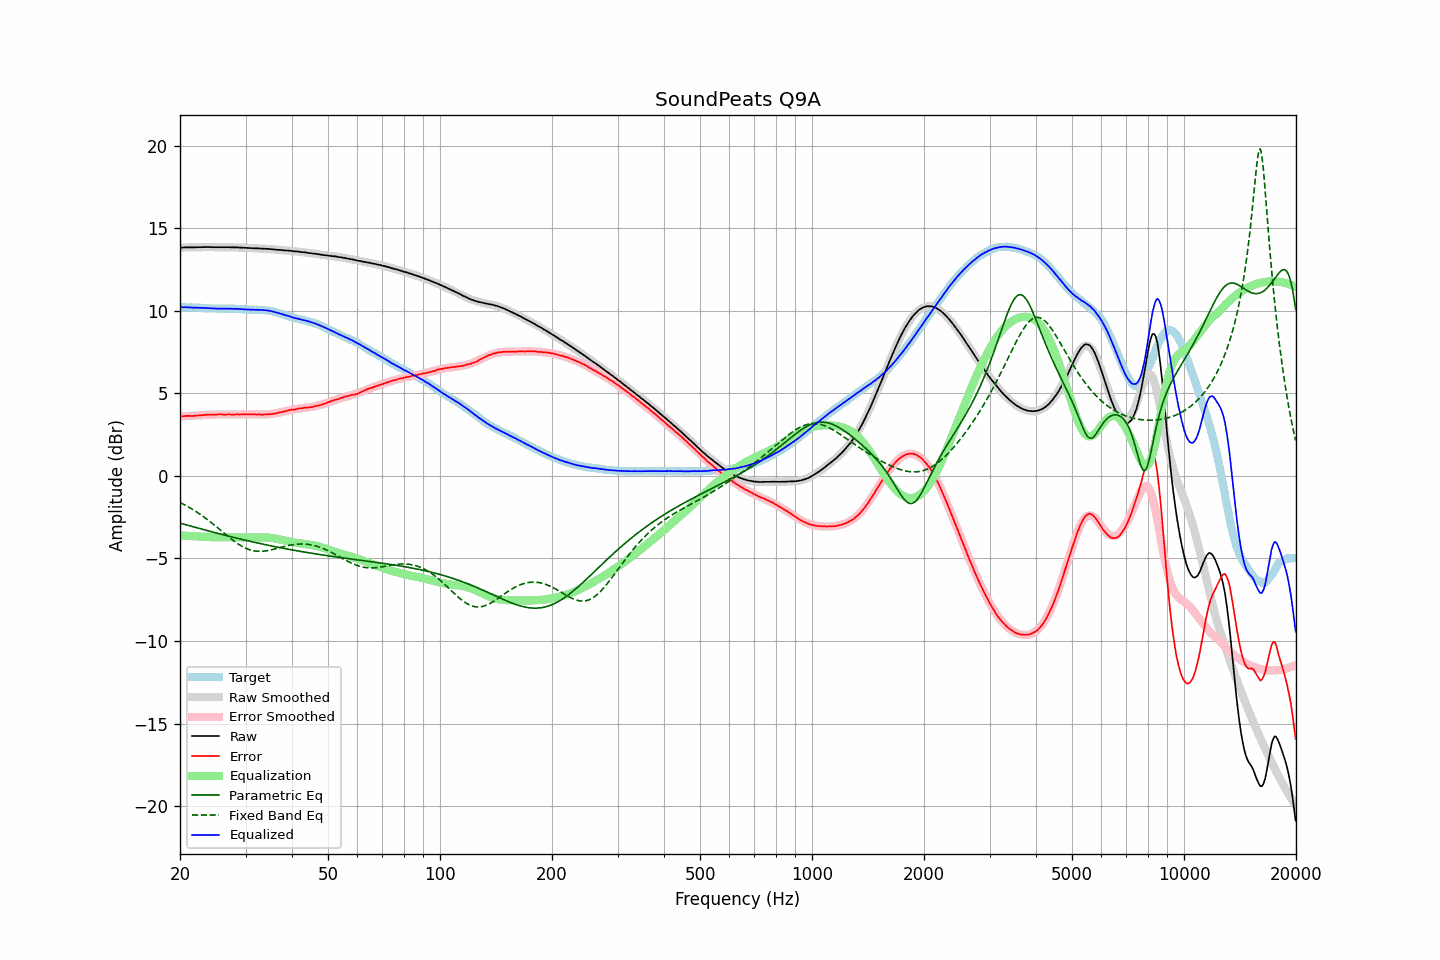

Values plotted in this chart, from the file beside it:
frequency, raw, error, smoothed, error_smoothed, equalization, parametric_eq, fixed_band_eq, equalized_raw, equalized_smoothed, target
20.00, 13.82, 3.61, 13.82, 3.61, -3.61, -2.86, -1.61, 10.22, 10.22, 10.22
20.20, 13.83, 3.62, 13.83, 3.61, -3.61, -2.89, -1.66, 10.22, 10.22, 10.22
20.40, 13.83, 3.62, 13.83, 3.62, -3.62, -2.91, -1.71, 10.22, 10.22, 10.22
20.61, 13.84, 3.62, 13.83, 3.62, -3.62, -2.94, -1.76, 10.22, 10.21, 10.22
20.81, 13.84, 3.64, 13.84, 3.63, -3.63, -2.97, -1.81, 10.22, 10.21, 10.21
21.02, 13.84, 3.64, 13.84, 3.63, -3.63, -3.00, -1.87, 10.21, 10.21, 10.21
21.23, 13.84, 3.64, 13.84, 3.64, -3.64, -3.02, -1.92, 10.21, 10.21, 10.21
21.44, 13.84, 3.63, 13.84, 3.64, -3.64, -3.05, -1.98, 10.20, 10.20, 10.22
21.66, 13.84, 3.63, 13.85, 3.65, -3.65, -3.08, -2.04, 10.19, 10.20, 10.21
21.87, 13.84, 3.64, 13.85, 3.65, -3.65, -3.10, -2.10, 10.19, 10.20, 10.21
22.09, 13.85, 3.66, 13.85, 3.66, -3.66, -3.13, -2.16, 10.19, 10.19, 10.20
22.31, 13.85, 3.66, 13.85, 3.66, -3.66, -3.16, -2.22, 10.19, 10.19, 10.20
22.54, 13.85, 3.66, 13.85, 3.67, -3.67, -3.18, -2.29, 10.18, 10.19, 10.19
22.76, 13.85, 3.67, 13.85, 3.67, -3.67, -3.21, -2.36, 10.18, 10.18, 10.19
22.99, 13.86, 3.69, 13.85, 3.68, -3.68, -3.23, -2.42, 10.18, 10.18, 10.18
23.22, 13.86, 3.70, 13.86, 3.68, -3.68, -3.26, -2.49, 10.18, 10.17, 10.17
23.45, 13.86, 3.70, 13.86, 3.69, -3.69, -3.29, -2.57, 10.17, 10.16, 10.17
23.69, 13.86, 3.70, 13.86, 3.70, -3.70, -3.31, -2.64, 10.16, 10.16, 10.16
23.92, 13.86, 3.72, 13.86, 3.70, -3.70, -3.34, -2.71, 10.16, 10.15, 10.15
24.16, 13.86, 3.71, 13.86, 3.71, -3.71, -3.36, -2.79, 10.15, 10.15, 10.15
24.40, 13.85, 3.71, 13.86, 3.71, -3.71, -3.39, -2.87, 10.14, 10.14, 10.15
24.65, 13.85, 3.71, 13.86, 3.71, -3.71, -3.42, -2.95, 10.14, 10.14, 10.15
24.89, 13.85, 3.71, 13.85, 3.72, -3.72, -3.44, -3.03, 10.13, 10.14, 10.15
25.14, 13.85, 3.72, 13.85, 3.72, -3.72, -3.47, -3.11, 10.13, 10.14, 10.14
25.39, 13.85, 3.73, 13.85, 3.72, -3.72, -3.49, -3.19, 10.13, 10.13, 10.13
25.65, 13.85, 3.73, 13.85, 3.72, -3.72, -3.52, -3.27, 10.13, 10.13, 10.13
25.91, 13.85, 3.73, 13.85, 3.72, -3.72, -3.54, -3.35, 10.13, 10.13, 10.13
26.16, 13.85, 3.72, 13.85, 3.72, -3.72, -3.57, -3.43, 10.13, 10.13, 10.14
26.43, 13.85, 3.72, 13.85, 3.72, -3.72, -3.59, -3.51, 10.13, 10.13, 10.14
26.69, 13.85, 3.72, 13.85, 3.72, -3.72, -3.62, -3.59, 10.13, 10.13, 10.14
26.96, 13.85, 3.72, 13.85, 3.72, -3.72, -3.64, -3.67, 10.13, 10.13, 10.13
27.23, 13.85, 3.73, 13.85, 3.72, -3.72, -3.67, -3.75, 10.13, 10.13, 10.13
27.50, 13.84, 3.72, 13.85, 3.72, -3.72, -3.69, -3.83, 10.12, 10.13, 10.13
27.77, 13.84, 3.71, 13.84, 3.72, -3.72, -3.72, -3.90, 10.12, 10.12, 10.14
28.05, 13.84, 3.72, 13.84, 3.72, -3.72, -3.74, -3.97, 10.12, 10.12, 10.13
28.33, 13.84, 3.73, 13.84, 3.72, -3.72, -3.76, -4.04, 10.12, 10.12, 10.12
28.62, 13.84, 3.73, 13.84, 3.72, -3.72, -3.79, -4.11, 10.12, 10.11, 10.11
28.90, 13.83, 3.72, 13.83, 3.73, -3.73, -3.81, -4.17, 10.11, 10.11, 10.12
29.19, 13.83, 3.73, 13.83, 3.73, -3.73, -3.83, -4.23, 10.10, 10.10, 10.11
29.48, 13.82, 3.73, 13.82, 3.73, -3.73, -3.86, -4.29, 10.09, 10.10, 10.10
29.78, 13.82, 3.73, 13.82, 3.73, -3.73, -3.88, -4.34, 10.09, 10.09, 10.09
30.08, 13.81, 3.73, 13.81, 3.73, -3.73, -3.90, -4.38, 10.08, 10.09, 10.09
30.38, 13.81, 3.73, 13.81, 3.73, -3.73, -3.93, -4.43, 10.08, 10.08, 10.08
30.68, 13.80, 3.74, 13.80, 3.73, -3.73, -3.95, -4.46, 10.07, 10.08, 10.07
30.99, 13.80, 3.74, 13.80, 3.73, -3.73, -3.97, -4.49, 10.07, 10.07, 10.07
31.30, 13.79, 3.73, 13.79, 3.73, -3.73, -3.99, -4.52, 10.07, 10.07, 10.07
31.61, 13.79, 3.73, 13.79, 3.72, -3.72, -4.01, -4.54, 10.07, 10.07, 10.07
31.93, 13.78, 3.73, 13.79, 3.72, -3.72, -4.04, -4.55, 10.06, 10.06, 10.06
32.24, 13.78, 3.72, 13.78, 3.72, -3.72, -4.06, -4.56, 10.06, 10.06, 10.07
32.57, 13.78, 3.72, 13.78, 3.72, -3.72, -4.08, -4.57, 10.06, 10.06, 10.06
32.89, 13.77, 3.72, 13.77, 3.72, -3.72, -4.10, -4.57, 10.05, 10.05, 10.06
33.22, 13.77, 3.72, 13.77, 3.72, -3.72, -4.12, -4.57, 10.05, 10.05, 10.06
33.55, 13.76, 3.72, 13.76, 3.72, -3.72, -4.14, -4.56, 10.04, 10.04, 10.05
33.89, 13.76, 3.73, 13.76, 3.72, -3.72, -4.16, -4.55, 10.04, 10.03, 10.04
34.23, 13.75, 3.74, 13.75, 3.73, -3.73, -4.18, -4.53, 10.02, 10.02, 10.02
34.57, 13.75, 3.74, 13.74, 3.74, -3.74, -4.20, -4.51, 10.01, 10.01, 10.02
34.92, 13.74, 3.74, 13.74, 3.75, -3.75, -4.23, -4.49, 10.00, 9.99, 10.00
35.27, 13.73, 3.75, 13.73, 3.76, -3.76, -4.25, -4.47, 9.97, 9.97, 9.99
35.62, 13.72, 3.76, 13.72, 3.77, -3.77, -4.27, -4.45, 9.95, 9.95, 9.96
35.97, 13.71, 3.78, 13.71, 3.79, -3.79, -4.28, -4.42, 9.93, 9.93, 9.94
... 635 more rows
